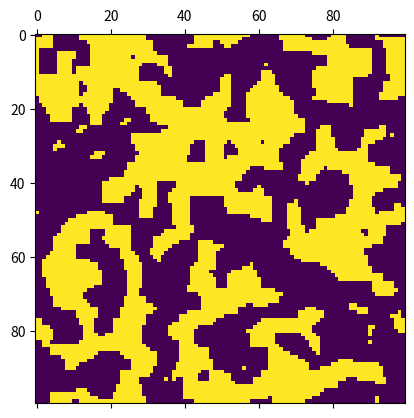

Here is the Python script that generated this plot:
import random
import math
import matplotlib.pyplot as plot


class IsingModel:

    def __init__(self, linear_size, exchange_interaction, temperature) -> None:
        self.linear_size = linear_size
        self.step = 0
        self.temperature = temperature
        self.exchange_interaction = exchange_interaction
        self.spins = [[random.choice((1, -1)) for _ in range(linear_size)] for _ in range(linear_size)]
        self.figure = None
        self.matrix = None
        self.plot_initialized = False

    def _neighbour_spins_sum(self, i, j):
        up = i - 1 if i > 0 else self.linear_size - 1
        down = i + 1 if i < self.linear_size - 1 else 0
        left = j - 1 if j > 0 else self.linear_size - 1
        right = j + 1 if j < self.linear_size - 1 else 0
        return self.spins[i][left] + self.spins[i][right] + self.spins[up][j] + self.spins[down][j]

    # @property
    # def full_energy(self):
    #     full_energy = 0
    #     for i in range(self.linear_size):
    #         for j in range(self.linear_size):
    #             full_energy += -self.exchange_interaction * self.spins[i][j] * self._neighbour_spins_sum(i, j)
    #     return full_energy / 4

    def mc_step(self):
        self.step += 1
        i = random.randrange(self.linear_size)
        j = random.randrange(self.linear_size)
        d_e = 2 * self.exchange_interaction * self.spins[i][j] * self._neighbour_spins_sum(i, j)
        if d_e <= 0 or random.random() <= math.exp(-d_e / self.temperature):
            self.spins[i][j] *= -1

    def _initialize_plot(self):
        plot.ion()
        self.figure = plot.figure()
        ax = self.figure.add_subplot(111)
        self.matrix = ax.matshow(self.spins)

    def plot_state(self, fps):
        if self.step % fps == 0:
            if not self.plot_initialized:
                self._initialize_plot()
                self.plot_initialized = True
            self.matrix.set_data(self.spins)
            self.figure.canvas.draw()


im = IsingModel(100, 1, 0.1)
n = 10 ** 5
for k in range(100000):
    im.mc_step()
    im.plot_state(1000)
